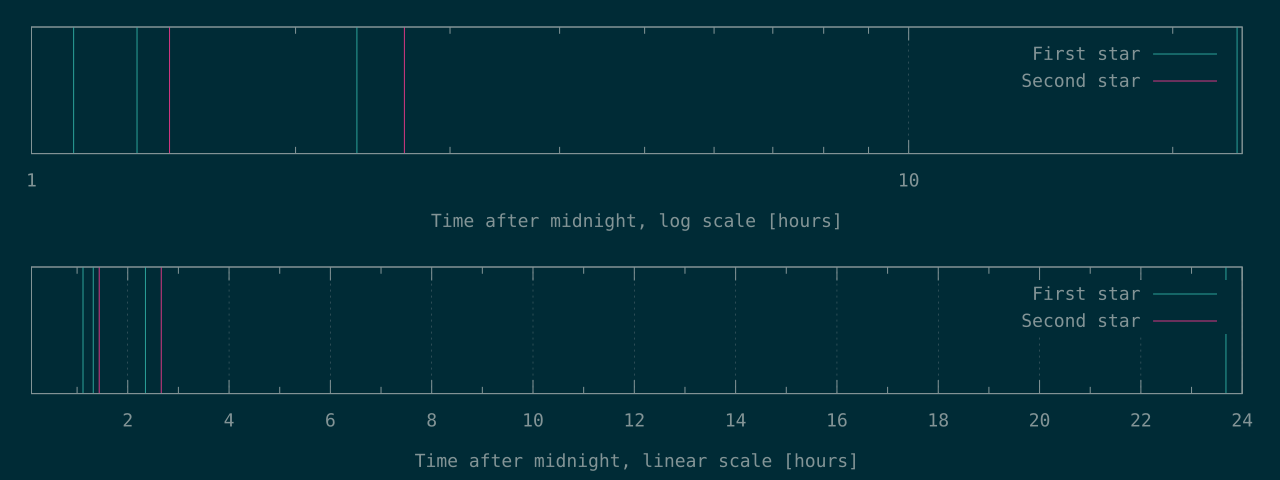

Data behind this chart, as committed beside it:
4021	5172
4749	9581
8458	
85246	
